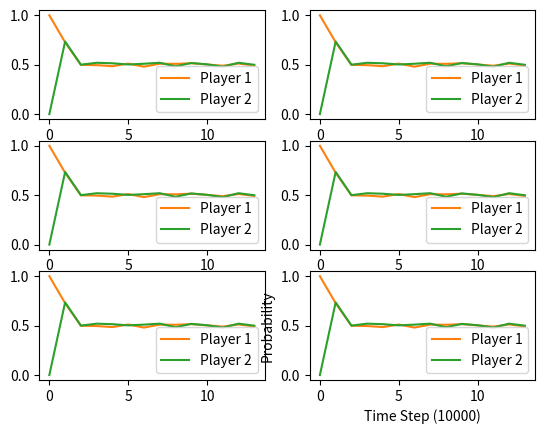

The matplotlib source for this figure:
#Start with normal Matrix game Matching pennies
import numpy as np
import math
import matplotlib.pyplot as plt

# Define the learning rates
alpha = 0.8
lr_w, lr_l = 0.02, 0.01  

# Define the game 
def matchingPennies(action1, action2):
    """
    Return the reward from player1 and player2 in the game 
    matching pennies.
    Args:
        1. action1 (0 or 1) - the action of player1
        2. action2 (0 or 1) - the action of player2 
    Returns:
        1. reward1 (-1 or 1) - the reward for player1
        2. reward2 (-1 or 1) - the reward for player2
    Raises:
        1. ValueError - when the input is not 0 or not 1
    """

    # Check for the action 
    if action1 != 0 and action1 != 1:
        raise ValueError("Action for player 1 should be 0 or 1")
    
    if action2 != 0 and action2 != 1:
        raise ValueError("Action for player 2 should be 0 or 1")

    if action1 == action2:
        return 1, -1
    else:
        return -1, 1

class Player(object):
    def __init__(self):
        # Only 2 actions and one state
        self.Q = [0, 0]

        # Policy - just half.
        self.policy = [0.8, 0.2]
        self.avg_policy = [0, 0]

        # Count at state - only one 
        self.count_state = 0

    def get_expected_val(self, policy):
        return sum(q*p for q, p in zip(self.Q, policy))
    
    def sample_action(self):
        # Get the only action
        return np.random.choice(2, 1, p=self.policy)[0]

    def update_avgPolicy(self):
        for i in range(len(self.policy)):
            self.avg_policy[i] = (1/self.count_state)*(self.policy[i] - self.avg_policy[i])

    def update_policy(self, lr):
        for i in range(len(self.Q)):
            # Not sure to just update one value
            if self.Q[i] == max(self.Q):
                self.policy[i] += lr
            else:
                self.policy[i] += -lr/(len(self.Q)-1)

        # Try softmax first
        self.policy = np.exp(self.policy)/np.sum(np.exp(self.policy), axis=0) 

def test_train(init_policy_p1, init_policy_p2, save_step=8000, epoch=1000000):
  p1 = Player()
  p2 = Player()
  
  p1.policy = init_policy_p1
  p2.policy = init_policy_p2

  # Getting the start policy for reference.
  p1_prob_tracker = [p1.policy[0]]
  p2_prob_tracker = [p2.policy[0]]

  # Training Loop 
  for i in range(epoch):

      # Select action 
      act_p1 = p1.sample_action()
      act_p2 = p2.sample_action()

      p1_reward, p2_reward = matchingPennies(act_p1, act_p2)

      # Update the Q function - Simple, since no next state
      p1.Q[act_p1] = (1-alpha) * p1.Q[act_p1] + alpha*(p1_reward)    
      p2.Q[act_p2] = (1-alpha) * p2.Q[act_p2] + alpha*(p2_reward)

      # Update the average policy
      p1.count_state += 1
      p1.update_avgPolicy()

      p2.count_state += 1
      p2.update_avgPolicy()

      if p1.get_expected_val(p1.policy) > p1.get_expected_val(p1.avg_policy):
          p1.update_policy(lr_w)
      else:
          p1.update_policy(lr_l)

      if p2.get_expected_val(p2.policy) > p2.get_expected_val(p2.avg_policy):
          p2.update_policy(lr_w)
      else:
          p2.update_policy(lr_l)

      if i % 50000 == 0:
          print("At {}".format(i))
      if i % save_step == 0:
          p1_prob_tracker.append(p1.policy[0])
          p2_prob_tracker.append(p2.policy[1])
          
  print("Policy p1 - ", p1.policy)
  print("Policy p2 - ", p2.policy)
  
  return p1_prob_tracker, p2_prob_tracker
  
        
policy_test_list = [[1, 0], [0, 1], [0.5, 0.5], [0.2, 0.8], [0.8, 0.2]]

p1_track, p2_track = test_train([1, 0], [0, 1], epoch=100000)

fig, ax = plt.subplots(nrows=3, ncols=2)

for row in ax:
    for col in row:
        col.plot(p1_track, 'C1', label='Player 1')
        col.plot(p2_track, 'C2', label='Player 2')
        plt.ylabel("Probability")
        plt.xlabel("Time Step (10000)")
        
        col.legend()

plt.show()
